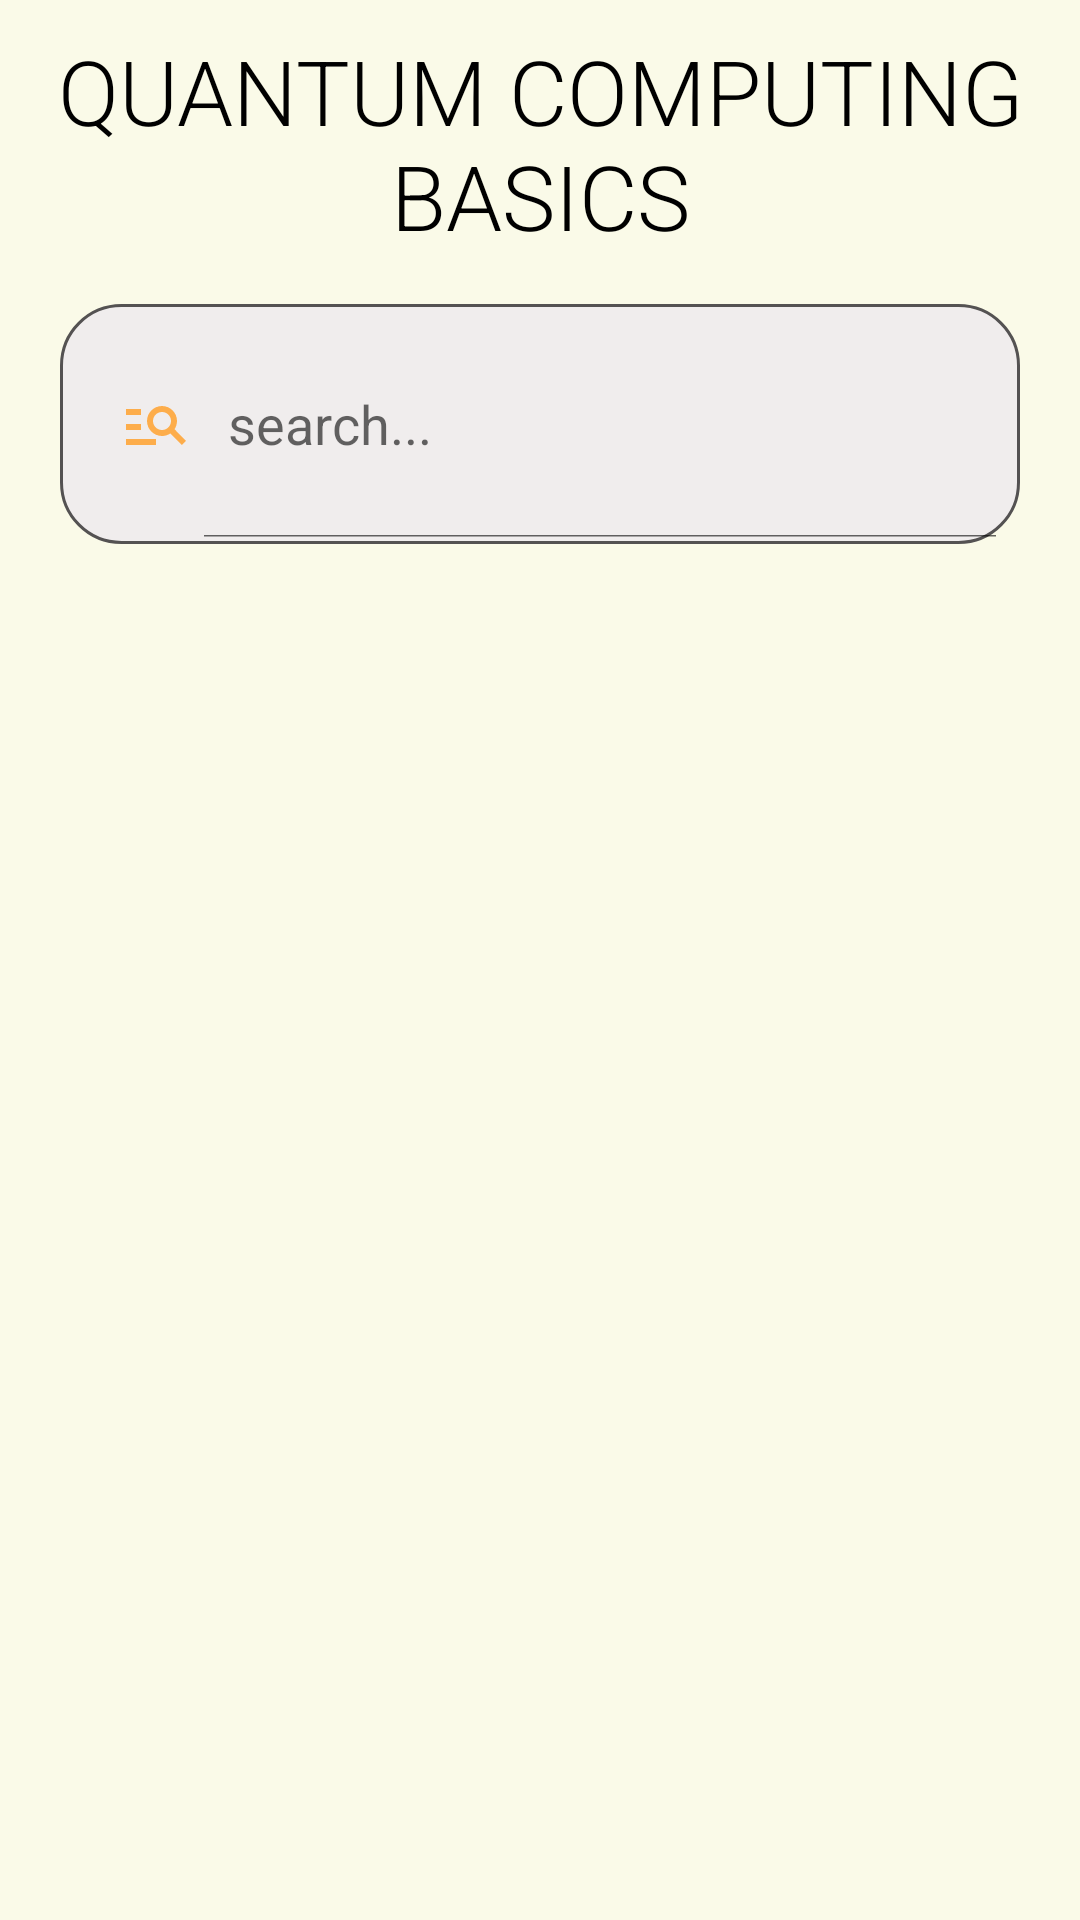

Here is an Android app screen rendered from its layout file. Give the layout XML and the strings, colors and styles it references.
<!-- AndroidManifest.xml: application theme ThemeQuantumComputingBasics -->
<!-- res/layout/activity_main.xml -->
<?xml version="1.0" encoding="utf-8"?>
<androidx.constraintlayout.widget.ConstraintLayout xmlns:android="http://schemas.android.com/apk/res/android"
    xmlns:app="http://schemas.android.com/apk/res-auto"
    xmlns:tools="http://schemas.android.com/tools"
    android:id="@+id/main"
    android:layout_width="match_parent"
    android:layout_height="match_parent"
    android:background="@color/background"
    android:orientation="vertical"
    tools:context=".MainActivity">

    <TextView
        android:id="@+id/textView"
        android:layout_width="wrap_content"
        android:layout_height="wrap_content"
        android:fontFamily="sans-serif-light"
        android:layout_marginTop="10dp"
        android:gravity="center"
        android:textSize="30sp"
        android:text="QUANTUM COMPUTING BASICS"
        android:textColor="@color/black"
        app:layout_constraintEnd_toEndOf="parent"
        app:layout_constraintHorizontal_bias="0.5"
        app:layout_constraintStart_toStartOf="parent"
        app:layout_constraintTop_toTopOf="parent" />

    <android.widget.SearchView
        android:id="@+id/search_bar"
        android:layout_width="match_parent"
        android:layout_height="80dp"
        android:layout_marginHorizontal="20dp"
        android:layout_marginTop="16dp"
        android:background="@drawable/searcharea"
        android:closeIcon="@drawable/ic_cancel"
        android:focusable="false"
        android:focusableInTouchMode="true"
        android:iconifiedByDefault="false"
        android:minHeight="70dp"
        android:paddingVertical="2dp"
        android:queryHint="search..."
        android:searchHintIcon="@null"
        android:searchIcon="@drawable/baseline_manage_search_24"
        app:layout_constraintEnd_toEndOf="parent"
        app:layout_constraintHorizontal_bias="0.4"
        app:layout_constraintStart_toStartOf="parent"
        app:layout_constraintTop_toBottomOf="@+id/textView" />

    <androidx.recyclerview.widget.RecyclerView
        android:id="@+id/recycler_view"
        android:layout_width="match_parent"
        android:layout_height="wrap_content"
        android:layout_marginTop="30dp"
       android:paddingBottom="52dp"
        android:scrollbars="vertical"
        app:layout_constraintBottom_toBottomOf="parent"
        app:layout_constraintEnd_toEndOf="parent"
        app:layout_constraintHorizontal_bias="0.0"
        app:layout_constraintStart_toStartOf="parent"
        app:layout_constraintTop_toBottomOf="@+id/search_bar"
        app:layout_constraintVertical_bias="0.075" />

</androidx.constraintlayout.widget.ConstraintLayout>
<!-- resources referenced by this layout -->
<resources>
  <color name="background">#FAFAE8</color>
  <color name="black">#FF000000</color>
  <!-- drawable baseline_manage_search_24 (drawable) -->
  <vector xmlns:android="http://schemas.android.com/apk/res/android" android:autoMirrored="true" android:height="24dp" android:tint="#FDAD4B" android:viewportHeight="24" android:viewportWidth="24" android:width="24dp">
        
      <path android:fillColor="@android:color/white" android:pathData="M7,9H2V7h5V9zM7,12H2v2h5V12zM20.59,19l-3.83,-3.83C15.96,15.69 15.02,16 14,16c-2.76,0 -5,-2.24 -5,-5s2.24,-5 5,-5s5,2.24 5,5c0,1.02 -0.31,1.96 -0.83,2.75L22,17.59L20.59,19zM17,11c0,-1.65 -1.35,-3 -3,-3s-3,1.35 -3,3s1.35,3 3,3S17,12.65 17,11zM2,19h10v-2H2V19z"/>
      
  </vector>
  <!-- drawable ic_cancel (drawable) -->
  <vector xmlns:android="http://schemas.android.com/apk/res/android" android:height="24dp" android:tint="#DF6011" android:viewportHeight="24" android:viewportWidth="24" android:width="24dp">
        
      <path android:fillColor="@android:color/white" android:pathData="M12,2C6.47,2 2,6.47 2,12s4.47,10 10,10 10,-4.47 10,-10S17.53,2 12,2zM17,15.59L15.59,17 12,13.41 8.41,17 7,15.59 10.59,12 7,8.41 8.41,7 12,10.59 15.59,7 17,8.41 13.41,12 17,15.59z"/>
      
  </vector>
  <!-- drawable searcharea (drawable) -->
  <?xml version="1.0" encoding="utf-8"?>
  <shape xmlns:android="http://schemas.android.com/apk/res/android">
  
      <corners
          android:radius="20dp"
          />
      <stroke
          android:color="#545252"
          android:width="1dp"
          />
      <solid
          android:color="#F0EDED"
          />
  </shape>
  <style name="ThemeQuantumComputingBasics" parent="Theme.AppCompat.Light.NoActionBar">
          <item name="colorPrimary">@color/background</item>
          <item name="colorPrimaryDark">#767676</item>
          <item name="colorAccent">@color/purple_200</item>
      </style>
  <color name="purple_200">#FFBB86FC</color>
</resources>
